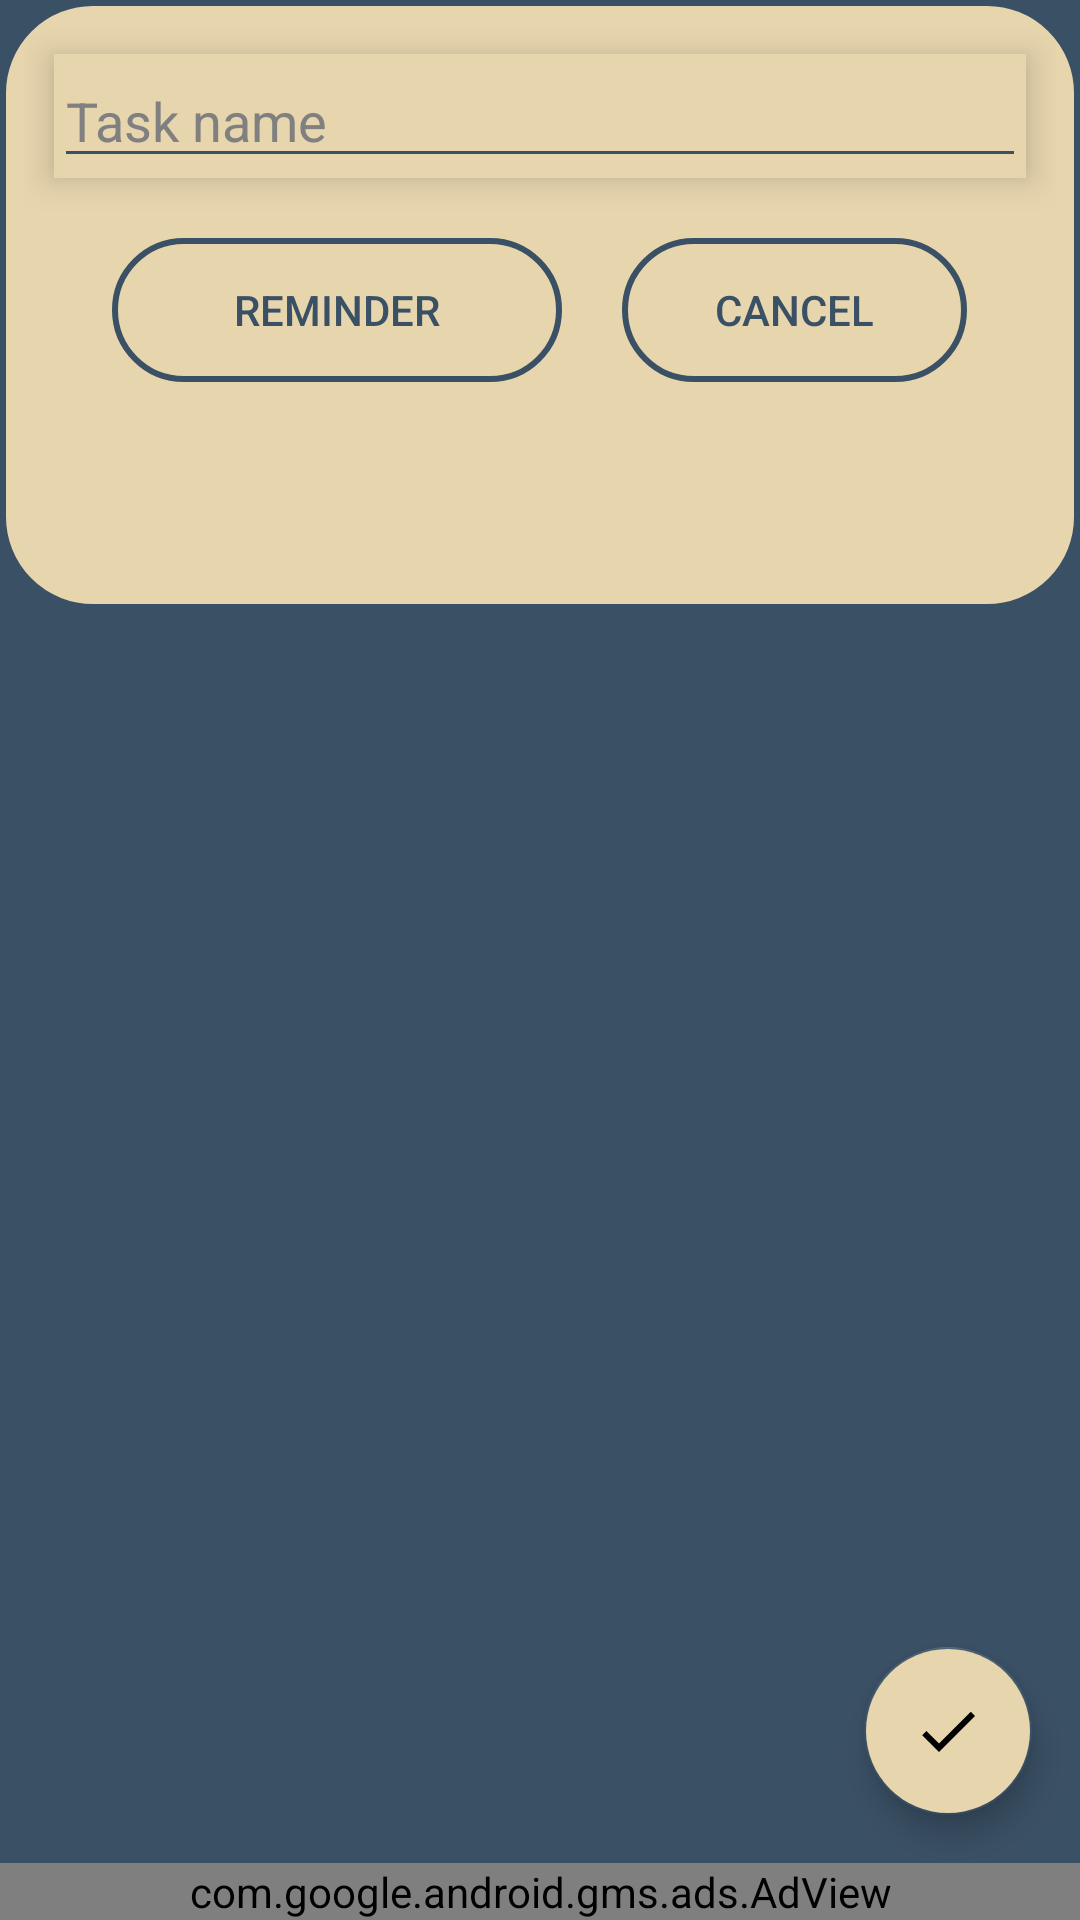

Reconstruct the res/layout file that produces this screen, plus the resources it refers to.
<!-- AndroidManifest.xml: application theme Theme.SimpleToDoList -->
<!-- res/layout/fragment_add_edit_task.xml -->
<?xml version="1.0" encoding="utf-8"?>
<RelativeLayout xmlns:android="http://schemas.android.com/apk/res/android"
    xmlns:ads="http://schemas.android.com/apk/res-auto"
    xmlns:app="http://schemas.android.com/apk/res-auto"
    xmlns:tools="http://schemas.android.com/tools"
    android:layout_width="match_parent"
    android:layout_height="match_parent"
    android:background="@color/denim"
    tools:context=".ui.addedittask.AddEditTaskFragment">

    <LinearLayout
        android:layout_width="match_parent"
        android:layout_height="wrap_content"
        android:background="@drawable/borders"
        android:orientation="vertical"
        android:padding="8dp">

        <androidx.cardview.widget.CardView
            android:layout_width="match_parent"
            android:layout_height="wrap_content"
            android:layout_margin="10dp"
            android:backgroundTint="@color/bamboo"
            android:outlineAmbientShadowColor="@color/denim"
            app:cardCornerRadius="0dp"
            app:cardElevation="7dp">

            <EditText
                android:id="@+id/edit_text_task_name"
                android:layout_width="match_parent"
                android:layout_height="wrap_content"
                android:hint="@string/add_edit_text"
                android:inputType="text"
                android:textColor="@color/denim" />
        </androidx.cardview.widget.CardView>

        <LinearLayout
            android:layout_width="match_parent"
            android:layout_height="wrap_content"
            android:gravity="center"
            android:orientation="horizontal"
            android:padding="10dp">

            <LinearLayout
                android:layout_width="150dp"
                android:layout_height="wrap_content"
                android:layout_marginEnd="20dp"
                android:background="@drawable/borders"
                android:gravity="center_horizontal">

                <Button
                    android:id="@+id/reminder_btn"
                    style="?android:attr/borderlessButtonStyle"
                    android:layout_width="wrap_content"
                    android:layout_height="match_parent"
                    android:backgroundTint="@color/bamboo"
                    android:padding="10dp"
                    android:text="@string/reminder"
                    android:textColor="@color/denim" />

            </LinearLayout>

            <LinearLayout
                android:layout_width="115dp"
                android:layout_height="wrap_content"
                android:background="@drawable/borders"
                android:gravity="center_horizontal">

                <Button
                    android:id="@+id/btn_cancel"
                    style="?android:attr/borderlessButtonStyle"
                    android:layout_width="wrap_content"
                    android:layout_height="match_parent"
                    android:backgroundTint="@color/bamboo"
                    android:padding="10dp"
                    android:text="@string/cancel"
                    android:textColor="@color/denim" />
            </LinearLayout>
        </LinearLayout>

        <TextView
            android:id="@+id/text_view_date_created"
            android:layout_width="wrap_content"
            android:layout_height="wrap_content"
            android:layout_gravity="center"
            android:layout_marginBottom="10dp"
            android:textColor="@color/denim"
            tools:text="Date created:" />

        <TextView
            android:id="@+id/help"
            android:layout_width="wrap_content"
            android:layout_height="wrap_content"
            android:layout_gravity="center"
            android:layout_marginBottom="10dp"
            android:textColor="@color/denim"
            tools:text="Reminder: " />
    </LinearLayout>

    <com.google.android.material.floatingactionbutton.FloatingActionButton
        android:id="@+id/fab_save_task"
        android:layout_width="wrap_content"
        android:layout_height="wrap_content"
        android:layout_alignParentEnd="true"
        android:layout_gravity="bottom|end"
        android:layout_margin="16dp"
        android:backgroundTint="@color/bamboo"
        android:src="@drawable/done_icon"
        tools:ignore="ContentDescription"
        android:layout_above="@+id/adView2"/>


    <com.google.android.gms.ads.AdView
        android:id="@+id/adView2"
        android:layout_width="match_parent"
        android:layout_height="wrap_content"
        android:layout_alignParentBottom="true"
        android:layout_centerHorizontal="true"
        android:layout_gravity="bottom"
        ads:adSize="BANNER"
        ads:adUnitId="ca-app-pub-8303754714792316/5649614675" />

</RelativeLayout>
<!-- resources referenced by this layout -->
<resources>
  <color name="bamboo">#e7d5ad</color>
  <color name="denim">#3a5065</color>
  <!-- drawable borders (drawable) -->
  <?xml version="1.0" encoding="UTF-8"?>
  <shape xmlns:android="http://schemas.android.com/apk/res/android">
      <solid android:color="@color/bamboo"/>
      <stroke android:width="2dp" android:color="@color/denim" />
      <corners android:radius="30dp"/>
      <padding android:left="0dp" android:top="0dp"
          android:right="0dp" android:bottom="0dp" />
  </shape>
  <!-- drawable done_icon (drawable) -->
  <vector xmlns:android="http://schemas.android.com/apk/res/android"
      android:width="24dp"
      android:height="24dp"
      android:viewportWidth="24"
      android:viewportHeight="24"
      android:tint="@color/denim">
    <path
        android:fillColor="@android:color/white"
        android:pathData="M9,16.2L4.8,12l-1.4,1.4L9,19 21,7l-1.4,-1.4L9,16.2z"/>
  </vector>
  <string name="add_edit_text">Task name</string>
  <string name="cancel">Cancel</string>
  <string name="reminder">Reminder</string>
  <style name="Theme.SimpleToDoList" parent="Theme.MaterialComponents.DayNight.DarkActionBar">
          
          <item name="colorPrimary">@color/denim</item>
          <item name="tint">@color/bamboo</item>
          <item name="android:textColorHint">@color/grey</item>
          <item name="colorPrimaryVariant">@color/denim</item>
          <item name="colorOnPrimary">@color/bamboo</item>
          <item name="android:textColorSecondary">@color/denim</item>
          
          <item name="colorSecondary">@color/denim</item>
          <item name="colorSecondaryVariant">@color/teal_700</item>
          <item name="colorOnSecondary">@color/black</item>
          
          <item name="android:statusBarColor" tools:targetApi="l">@color/denim</item>
          
          
          <item name="android:timePickerStyle">@style/MyTimePickerTheme</item>
  
          <item name="android:navigationBarColor">@color/denim</item>
  
      </style>
  <color name="grey">#808080</color>
  <color name="teal_700">#FF018786</color>
  <color name="black">#FF000000</color>
  <style name="MyTimePickerTheme" parent="android:Widget.Material.Light.TimePicker">
          <item name="android:timePickerMode">spinner</item>
      </style>
</resources>
